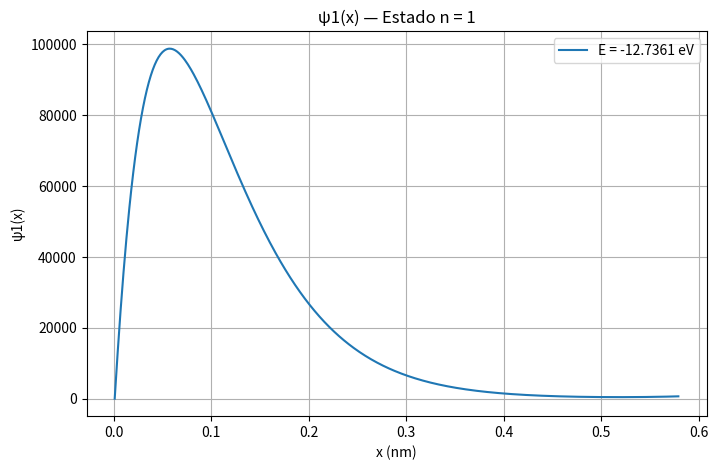
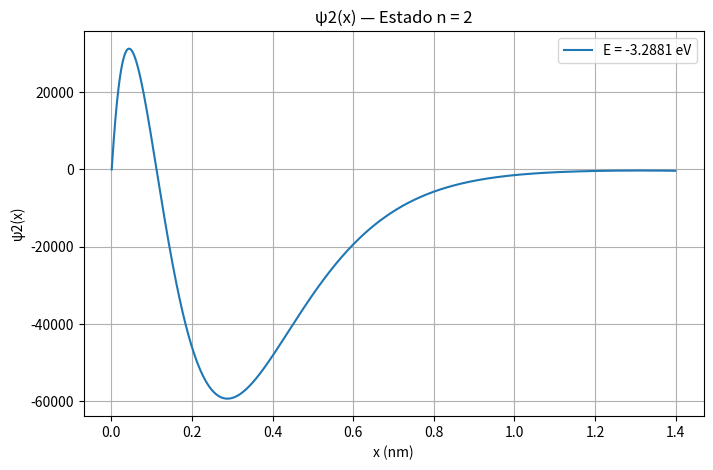
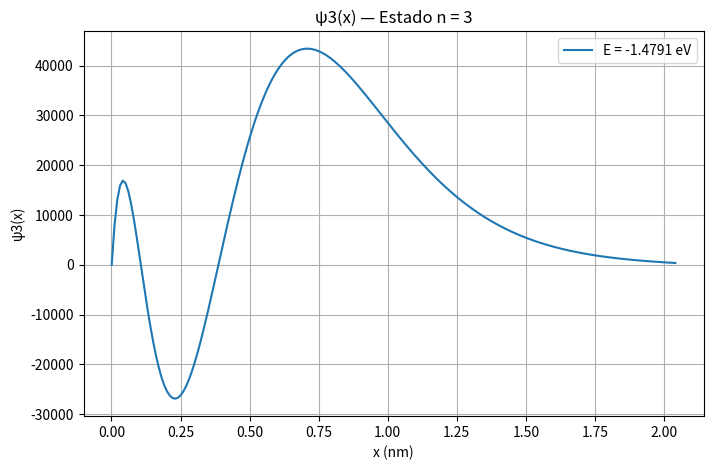
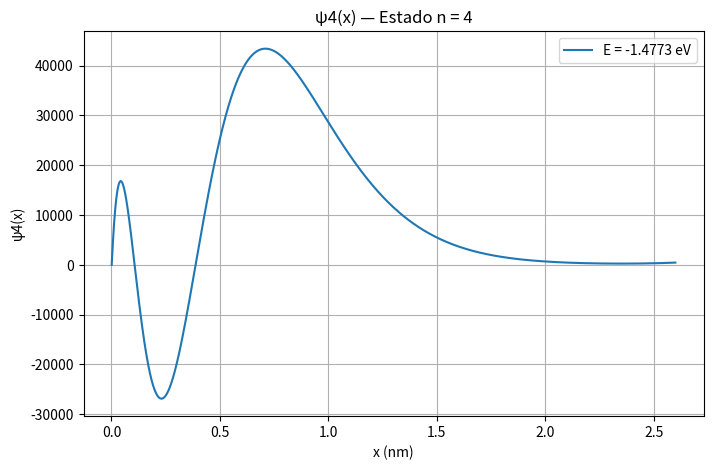

Write the Python code that produced these figures, in order.
import numpy as np
import matplotlib.pyplot as plt
from scipy.optimize import bisect
import os

# --- Constantes físicas ---
e = 1.602e-19
epsilon_0 = 8.854e-12
hbar = 1.055e-34
m = 9.109e-31

# --- Parámetros del potencial ---
D = e**2 / (4 * np.pi * epsilon_0)
C = 2 * m / hbar**2

# --- Dominios espaciales específicos por estado n ---
dominios = {
    1: (1e-12, 5.8e-10, 1e-12),
    2: (1e-12, 1.4e-9, 1e-12),
    3: (1e-12, 2.05e-9, 1e-11),
    4: (1e-12, 2.6e-9, 1e-12)
}

# --- Método numérico para resolver la ecuación de Schrödinger ---
def resolver_schrodinger(E_J, x_vals, dx):
    psi = np.zeros_like(x_vals)
    psi[0] = 0
    psi[1] = dx * 0.5

    for i in range(1, len(x_vals) - 1):
        x = x_vals[i]
        V = -D / x
        psi[i + 1] = (2 * psi[i] - psi[i - 1] + dx**2 * C * (V - E_J) * psi[i])

    return psi

# --- Función objetivo que depende de x_vals y dx ---
def objetivo(E_eV, x_vals, dx):
    E_J = E_eV * e
    psi = resolver_schrodinger(E_J, x_vals, dx)
    return psi[-1]

# --- Encuentra la energía propia usando el dominio correspondiente a n ---
def encontrar_energia_prop(n, E_min_eV, E_max_eV, x_vals, dx):
    return bisect(lambda E: objetivo(E, x_vals, dx), E_min_eV, E_max_eV, xtol=1e-4)

# --- Script principal ---
if __name__ == "__main__":
    os.makedirs("graficos", exist_ok=True)

    # Intervalos de búsqueda
    niveles = [
        (1, -13.7, -9),
        (2, -5, -2),
        (3, -1.6, -1.3),
        (4, -2, -0.3)
    ]

    print("==== Diagnóstico de extremos ====")
    for n, emin, emax in niveles:
        x_min, x_max, dx = dominios[n]
        x_vals = np.arange(x_min, x_max, dx)

        print(f"\nEstado n = {n}")
        print(f"ψ(x_max) con E = {emin} eV → {objetivo(emin, x_vals, dx)}")
        print(f"ψ(x_max) con E = {emax} eV → {objetivo(emax, x_vals, dx)}")

    # --- Bucle principal ---
    for n, emin, emax in niveles:
        x_min, x_max, dx = dominios[n]
        x_vals = np.arange(x_min, x_max, dx)

        E_n_eV = encontrar_energia_prop(n, emin, emax, x_vals, dx)
        E_n_J = E_n_eV * e
        psi_n = resolver_schrodinger(E_n_J, x_vals, dx)

        norm = np.trapz(psi_n**2, x_vals)
        psi_n /= np.sqrt(norm)

        plt.figure(figsize=(8, 5))
        plt.plot(x_vals * 1e9, psi_n, label=f"E = {E_n_eV:.4f} eV")
        plt.title(f"ψ{n}(x) — Estado n = {n}")
        plt.xlabel("x (nm)")
        plt.ylabel(f"ψ{n}(x)")
        plt.grid()
        plt.legend()
        plt.savefig(f"graficos/psi_{n}.png")

    plt.show()
    print("✅ ¡Listo! Se generaron los gráficos en la carpeta 'graficos/'.")
